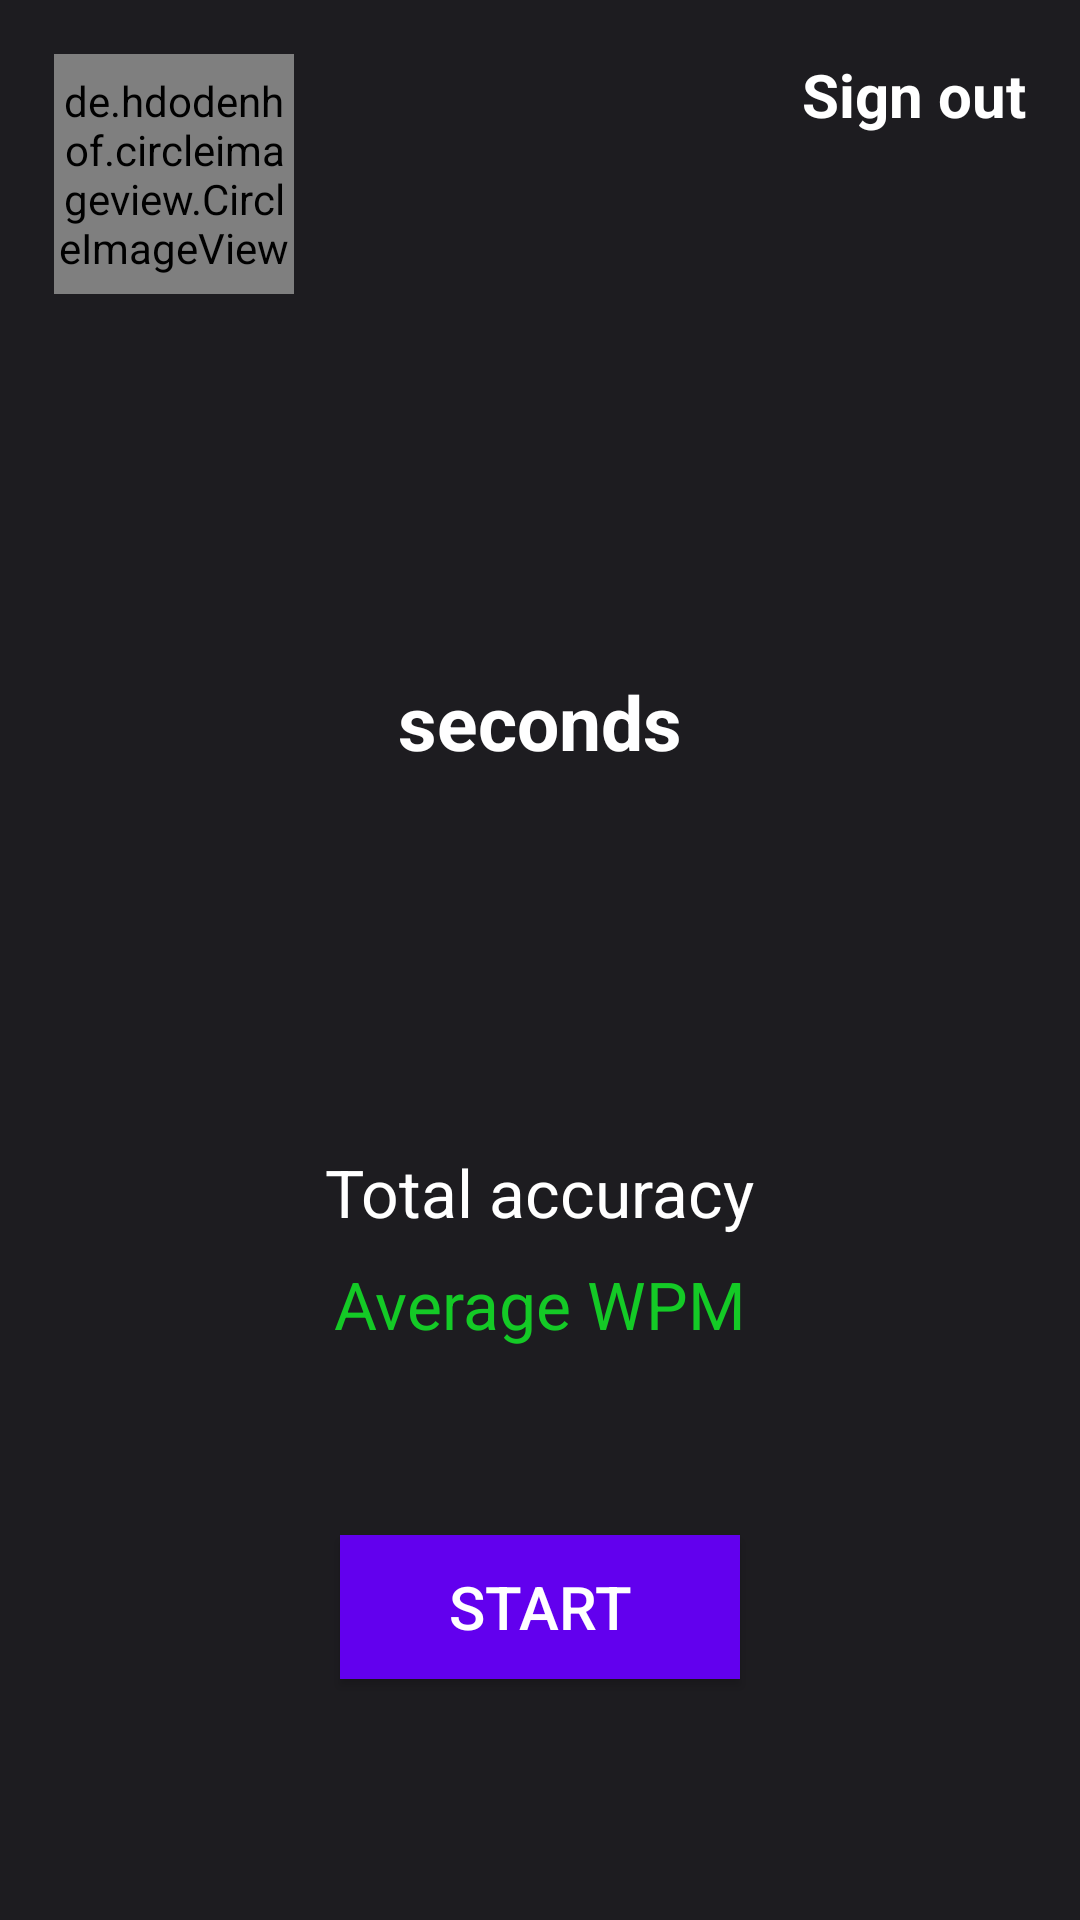

Write the Android layout XML for this screen, with the resource values it uses.
<!-- AndroidManifest.xml: application theme Theme.TypeTwest -->
<!-- res/layout/activity_main.xml -->
<?xml version="1.0" encoding="utf-8"?>
<androidx.constraintlayout.widget.ConstraintLayout xmlns:android="http://schemas.android.com/apk/res/android"
    xmlns:app="http://schemas.android.com/apk/res-auto"
    xmlns:tools="http://schemas.android.com/tools"
    android:layout_width="match_parent"
    android:layout_height="match_parent"
    android:background="@color/grey_purple"
    android:padding="18dp"
    tools:context=".view.activities.MainActivity">

    <TextView
        android:id="@+id/tv_sign_out"
        android:layout_width="wrap_content"
        android:layout_height="wrap_content"
        android:text="@string/sign_out"
        android:textColor="@color/white"
        android:textSize="20sp"
        android:textStyle="bold"
        app:layout_constraintEnd_toEndOf="parent"
        app:layout_constraintTop_toTopOf="parent" />

    <de.hdodenhof.circleimageview.CircleImageView
        android:id="@+id/civ_user_image"
        android:layout_width="80dp"
        android:layout_height="80dp"
        app:layout_constraintStart_toStartOf="parent"
        app:layout_constraintTop_toTopOf="parent"
        tools:src="@drawable/app_logo_first" />


    <View
        android:id="@+id/view_guide_line"
        android:layout_width="match_parent"
        android:layout_height="1dp"
        app:layout_constraintBottom_toTopOf="@id/ll_seconds_panel"
        app:layout_constraintEnd_toEndOf="parent"
        app:layout_constraintStart_toStartOf="parent"
        app:layout_constraintTop_toBottomOf="@id/civ_user_image" />

    <LinearLayout
        android:id="@+id/ll_seconds_panel"
        android:layout_width="0dp"
        android:layout_height="wrap_content"
        android:gravity="center"
        android:orientation="horizontal"
        app:layout_constraintBottom_toTopOf="@id/view_guide_line_second"
        app:layout_constraintEnd_toEndOf="parent"
        app:layout_constraintStart_toStartOf="parent"
        app:layout_constraintTop_toBottomOf="@id/view_guide_line">


        <ImageView
            android:id="@+id/iv_left_arrow"
            android:layout_width="wrap_content"
            android:layout_height="wrap_content"
            android:src="@drawable/ic_arrow_left_24" />

        <TextView
            android:id="@+id/tv_seconds"
            android:layout_width="wrap_content"
            android:layout_height="wrap_content"
            android:text="@string/seconds"
            android:textColor="@color/white"
            android:textSize="25sp"
            android:textStyle="bold" />


        <ImageView
            android:id="@+id/iv_right_arrow"
            android:layout_width="wrap_content"
            android:layout_height="wrap_content"
            android:src="@drawable/ic_arrow_right_24" />
    </LinearLayout>


    <View
        android:id="@+id/view_guide_line_second"
        android:layout_width="match_parent"
        android:layout_height="1dp"
        app:layout_constraintBottom_toTopOf="@id/ll_statistics"
        app:layout_constraintEnd_toEndOf="parent"
        app:layout_constraintStart_toStartOf="parent"
        app:layout_constraintTop_toBottomOf="@id/ll_seconds_panel" />


    <LinearLayout
        android:id="@+id/ll_statistics"
        android:layout_width="0dp"
        android:layout_height="wrap_content"
        android:orientation="vertical"
        android:gravity="center"
        app:layout_constraintBottom_toBottomOf="@id/btn_start"
        app:layout_constraintEnd_toEndOf="parent"
        app:layout_constraintStart_toStartOf="parent"
        app:layout_constraintTop_toBottomOf="@id/view_guide_line_second">

        <TextView
            android:id="@+id/tv_total_accuracy"
            android:layout_width="wrap_content"
            android:layout_height="wrap_content"
            android:text="@string/total_accuracy"
            android:textColor="@color/white"
            android:textSize="22sp"
            app:layout_constraintBottom_toTopOf="@id/tv_avg_wpm"
            app:layout_constraintEnd_toEndOf="parent"
            app:layout_constraintStart_toStartOf="parent"
            app:layout_constraintTop_toBottomOf="@id/view_guide_line_second" />


        <TextView
            android:id="@+id/tv_avg_wpm"
            android:layout_width="wrap_content"
            android:layout_height="wrap_content"
            android:layout_marginTop="8dp"
            android:text="@string/average_wpm"
            android:textColor="@color/green"
            android:textSize="22sp"
            app:layout_constraintBottom_toTopOf="@id/btn_start"
            app:layout_constraintEnd_toEndOf="parent"
            app:layout_constraintStart_toStartOf="parent"
            app:layout_constraintTop_toBottomOf="@id/tv_total_accuracy" />
    </LinearLayout>


    <Button
        android:id="@+id/btn_start"
        android:layout_width="wrap_content"
        android:layout_height="wrap_content"
        android:background="@color/purple_500"
        android:paddingHorizontal="36dp"
        android:paddingVertical="8dp"
        android:text="@string/start"
        android:textColor="@color/white"
        android:textSize="20sp"
        app:layout_constraintBottom_toBottomOf="parent"
        app:layout_constraintEnd_toEndOf="parent"
        app:layout_constraintStart_toStartOf="parent"
        app:layout_constraintTop_toBottomOf="@id/ll_statistics" />


</androidx.constraintlayout.widget.ConstraintLayout>
<!-- resources referenced by this layout -->
<resources>
  <color name="green">#14CA26</color>
  <color name="grey_purple">#1D1C20</color>
  <color name="purple_500">#FF6200EE</color>
  <color name="white">#FFFFFFFF</color>
  <!-- drawable app_logo_first (drawable) -->
  <?xml version="1.0" encoding="utf-8"?>
  <vector xmlns:android="http://schemas.android.com/apk/res/android"
      android:width="83dp"
      android:height="80dp"
      android:viewportWidth="83"
      android:viewportHeight="80">
  
      <path
          android:fillColor="#ffffff"
          android:strokeColor="#000000"
          android:strokeWidth="1"
          android:pathData="M 11 0.5 L 72 0.5 Q 82.5 0.5 82.5 11 L 82.5 69 Q 82.5 79.5 72 79.5 L 11 79.5 Q 0.5 79.5 0.5 69 L 0.5 11 Q 0.5 0.5 11 0.5 Z" />
      <path
          android:fillColor="#14CA26"
          android:pathData="M22.9545 36.9432L24.1136 30.0909H53.6193L52.4602 36.9432H41.875L37.2386 65H28.9205L33.5568 36.9432H22.9545Z" />
      <path
          android:fillColor="#FA1313"
          android:pathData="M53.1477 14.5881L53.6591 11.5455H67.9943L67.483 14.5881H62.1392L59.7528 29H56.1051L58.4915 14.5881H53.1477Z" />
  </vector>
  <string name="average_wpm">Average WPM</string>
  <string name="seconds">seconds</string>
  <string name="sign_out">Sign out</string>
  <string name="start">Start</string>
  <string name="total_accuracy">Total accuracy</string>
  <style name="Theme.TypeTwest" parent="Theme.Design.Light.NoActionBar">
          
          <item name="colorPrimary">@color/purple_500</item>
          <item name="colorPrimaryVariant">@color/purple_700</item>
          <item name="colorOnPrimary">@color/white</item>
          
          <item name="colorSecondary">@color/teal_200</item>
          <item name="colorSecondaryVariant">@color/teal_700</item>
          <item name="colorOnSecondary">@color/black</item>
          
          <item name="android:statusBarColor">?attr/colorPrimaryVariant</item>
          
      </style>
  <color name="purple_700">#FF3700B3</color>
  <color name="teal_200">#FF03DAC5</color>
  <color name="teal_700">#FF018786</color>
  <color name="black">#FF000000</color>
</resources>
